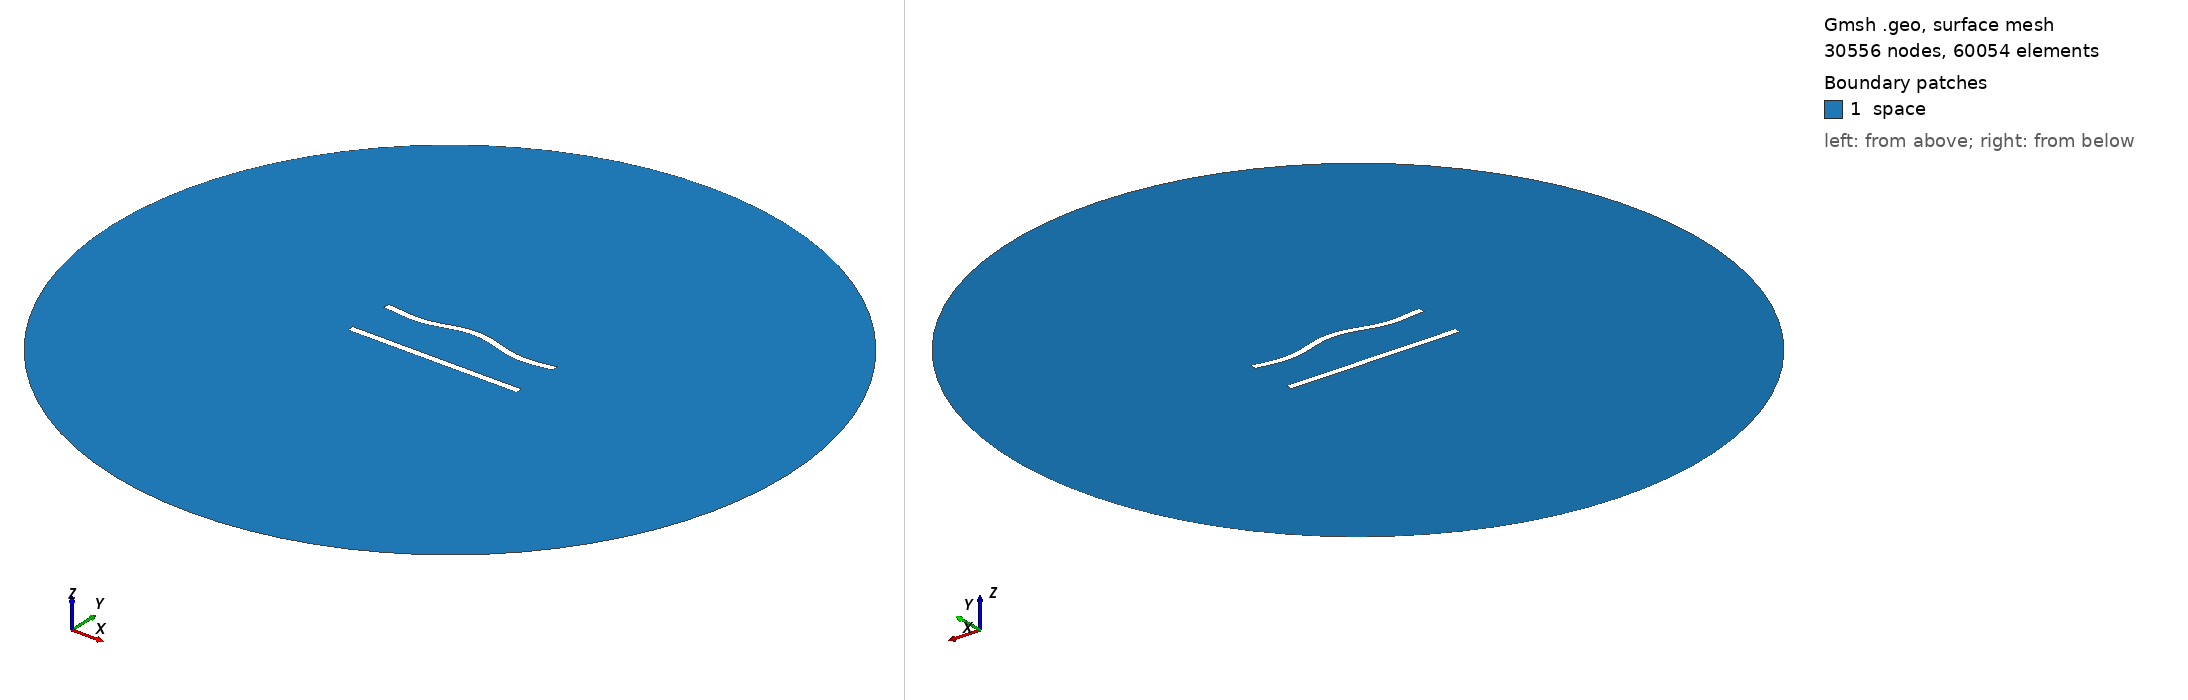

Gmsh geometry script, surface-meshed: 30556 nodes, 60054 surface elements. Boundary patches (legend numbers): 1 space. Left view from above one corner, right view from below the opposite corner. Legend entries are the model's physical surfaces. The drawing asked Gmsh for element sizes between 1% and 20% of the model's largest extent; the script's own settings can give other sizes.

=== 292.geo (drawn) ===
//---------------------------------------
// Geometry kernel
//---------------------------------------

SetFactory("OpenCASCADE");



//---------------------------------------
// Parameters of the geometry
//---------------------------------------

// Overetch of the upper plate
overetch = 0.0;

// Distance between the plates
distance = 27.5;

// Discretization over the x axis (for the deformation)
nx = 50; 

// Length of the plate
L = 100 - overetch; 

// Number of modes
n = 4; 

// 1st mode coefficient
coeff(1) = 0.0;
beta(1) = 0.596864 * 3.1415926535 / L;

// 2nd mode coefficient
coeff(2) = 1.5;
beta(2) = 1.49418 * 3.1415926535 / L;

// 3rd mode coefficient
coeff(3) = 0.0;
beta(3) = 2.50025 * 3.1415926535 / L;

// 4th mode coefficient
coeff(4) = -1.5;
beta(4) = 3.49999 * 3.1415926535 / L;



//---------------------------------------
// Upper plate (deformed rectangle)
//---------------------------------------

// Coordiantes of the upper plate
xmin = -50;
xmax = 50 - overetch;

// Height of the upper plate
yheight = 4 - 2 * overetch;

// Indexes of the points
UpperID[] = {};
LowerID[] = {};
LeftID[] = {};
RightID[] = {};

// Point index
p = 1;

// Horizontal edges
For i In {1:nx}
    x = xmin + (i-1)*(xmax - xmin)/(nx-1);

    y_bottom = distance / 2 + overetch;
    For j In {1:n}
        C = (Cosh(beta(j)*L) + Cos(beta(j)*L)) / (Sinh(beta(j)*L) + Sin(beta(j)*L));
        y_bottom  = y_bottom + coeff(j) * (Cosh(beta(j)*(x+50)) - Cos(beta(j)*(x+50)) - C * (Sinh(beta(j)*(x+50)) - Sin(beta(j)*(x+50))));
    EndFor

    y_top = y_bottom + yheight;

    Point(p) = {x, y_top, 0, 1.0};
    UpperID[i] = p;
    p = p + 1;

    Point(p) = {x, y_bottom, 0, 1.0};
    LowerID[i] = p;
    p = p + 1;
EndFor

// Create point lists
UpperPts[] = {}; LowerPts[] = {};
For i In {1:nx}
  UpperPts[] += {UpperID[i]};
  LowerPts[] += {LowerID[i]};
EndFor

// Build splines
Spline(1) = {UpperPts[]};
Spline(2) = {LowerPts[]};
Line(3) = {LowerPts[nx-1], UpperPts[nx-1]};
Line(4) = {LowerPts[0], UpperPts[0]};

// Build the plane surface
Curve Loop(1) = {2, 3, -1, -4};
Plane Surface(1) = {1};



//---------------------------------------
// Lower plate (rectangle)
//---------------------------------------

// Vertices
Point(1001) = {-50, -distance/2, 0, 1.0};
Point(1002) = { 50, -distance/2, 0, 1.0};
Point(1003) = { 50,  -distance/2 + 4, 0, 1.0};
Point(1004) = {-50,  -distance/2 + 4, 0, 1.0};

// Edges
Line(5) = {1001, 1002};
Line(6) = {1002, 1003};
Line(7) = {1003, 1004};
Line(8) = {1004, 1001};

// Plane surface
Line Loop(2) = {5, 6, 7, 8};
Plane Surface(2) = {2}; 



//---------------------------------------
// Outer (fictious) boundary
//---------------------------------------

// Points
Point(1005) = {0, 0, 0};       // Center
Point(1006) = {200, 0, 0};     // Start point
Point(1007) = {0, 200, 0};     // 90 degrees
Point(1008) = {-200, 0, 0};    // 180 degrees
Point(1009) = {0, -200, 0};    // 270 degrees

// Circle arcs (each needs start, center, end)
Circle(9) = {1006, 1005, 1007};
Circle(10) = {1007, 1005, 1008};
Circle(11) = {1008, 1005, 1009};
Circle(12) = {1009, 1005, 1006};

// Plane surface for the entire domain
Curve Loop(3) = {9, 10, 11, 12};
Surface(3) = {3};

// Subtract the plates from the whole domain to obtain the actual domain where we want to solve the equations
BooleanDifference{ Surface{3}; Delete; }{ Surface{1}; Surface{2}; Delete; }




//---------------------------------------
// Transfinite Lines/Curves
//---------------------------------------

// Set the number of points on the boundaries
r = 6;
d = 0.15;

// Plates
Transfinite Curve {1} = 50*r/4 Using Progression 1;
Transfinite Line {2} = 50*r Using Progression 1;
Transfinite Curve {3, 4} = 2*r Using Progression 1+d;
Transfinite Line {5} = 50*r/4 Using Progression 1;
Transfinite Line {7} = 50*r Using Progression 1;
Transfinite Line {6} = 2*r Using Progression 1-d;
Transfinite Line {8} = 2*r Using Progression 1+d;

// Outer boundary
Transfinite Line {9, 10, 11, 12} = 20 Using Progression 1;



//---------------------------------------
// Physical groups
//---------------------------------------                

// Physical curves (boundaries)
Physical Line("force_segment", 10) = {2};
Physical Line("upper_plate", 11) = {1, 3, 4};
Physical Line("lower_plate", 12) = {5, 6, 7, 8};
Physical Line("boundary", 20) = {9, 10, 11, 12};

// Physical Surfaces
Physical Surface("space", 30) = {3};



//---------------------------------------
// 6. Generate the Mesh
//---------------------------------------

// 2D mesh generation
Mesh 2;
